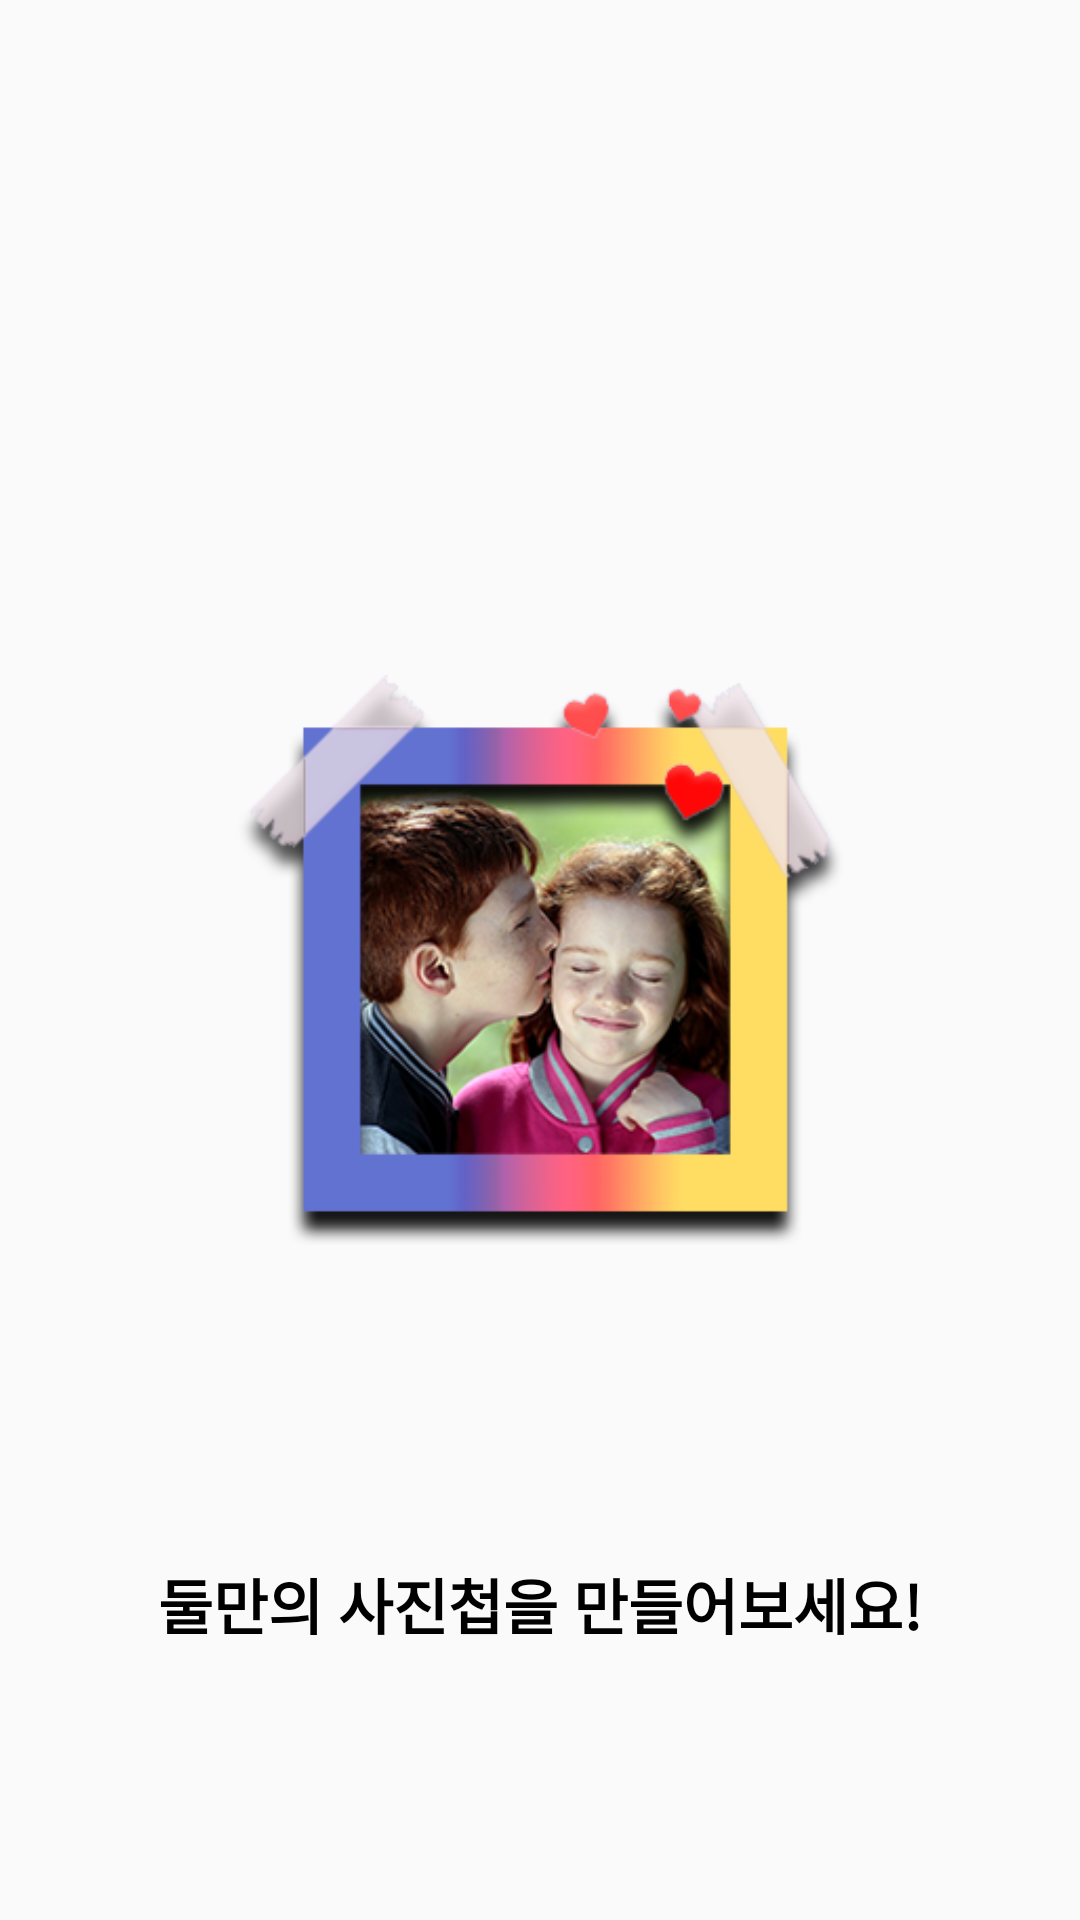

This screen was rendered from an Android layout file. Write that file and the resources it references.
<!-- AndroidManifest.xml: application theme AppTheme -->
<!-- res/layout/fragment_fragment_confirm_00.xml -->
<RelativeLayout xmlns:android="http://schemas.android.com/apk/res/android"
    xmlns:tools="http://schemas.android.com/tools"
    android:layout_width="match_parent"
    android:layout_height="match_parent"
    tools:context="com.sys2017.android_app_test.Fragment_confirm_00">

    <ImageView
        android:layout_width="220dp"
        android:layout_height="190dp"
        android:src="@drawable/album"
        android:layout_centerHorizontal="true"
        android:layout_centerVertical="true"/>

    <RelativeLayout
        android:layout_width="match_parent"
        android:layout_height="140dp"
        android:layout_alignParentBottom="true">

        <TextView
            android:layout_marginTop="20dp"
            android:id="@+id/textView_confrim00"
            android:layout_width="wrap_content"
            android:layout_height="wrap_content"
            android:text="둘만의 사진첩을 만들어보세요!"
            android:layout_centerHorizontal="true"
            android:textSize="20dp"
            android:textStyle="bold"
            android:textColor="#000000"/>

    </RelativeLayout>



</RelativeLayout>
<!-- resources referenced by this layout -->
<resources>
  <!-- drawable album: png bitmap (drawable-mdpi, 90922 bytes) -->
  <style name="AppTheme" parent="Theme.AppCompat.Light.NoActionBar">
          
          <item name="colorPrimary">@color/colorPrimary</item>
          <item name="colorPrimaryDark">@color/colorPrimaryDark</item>
          <item name="colorAccent">@color/colorAccent</item>
      </style>
  <color name="colorPrimary">#ffa7a8</color>
  <color name="colorPrimaryDark">#ffdada</color>
  <color name="colorAccent">#ffb6b6</color>
</resources>
